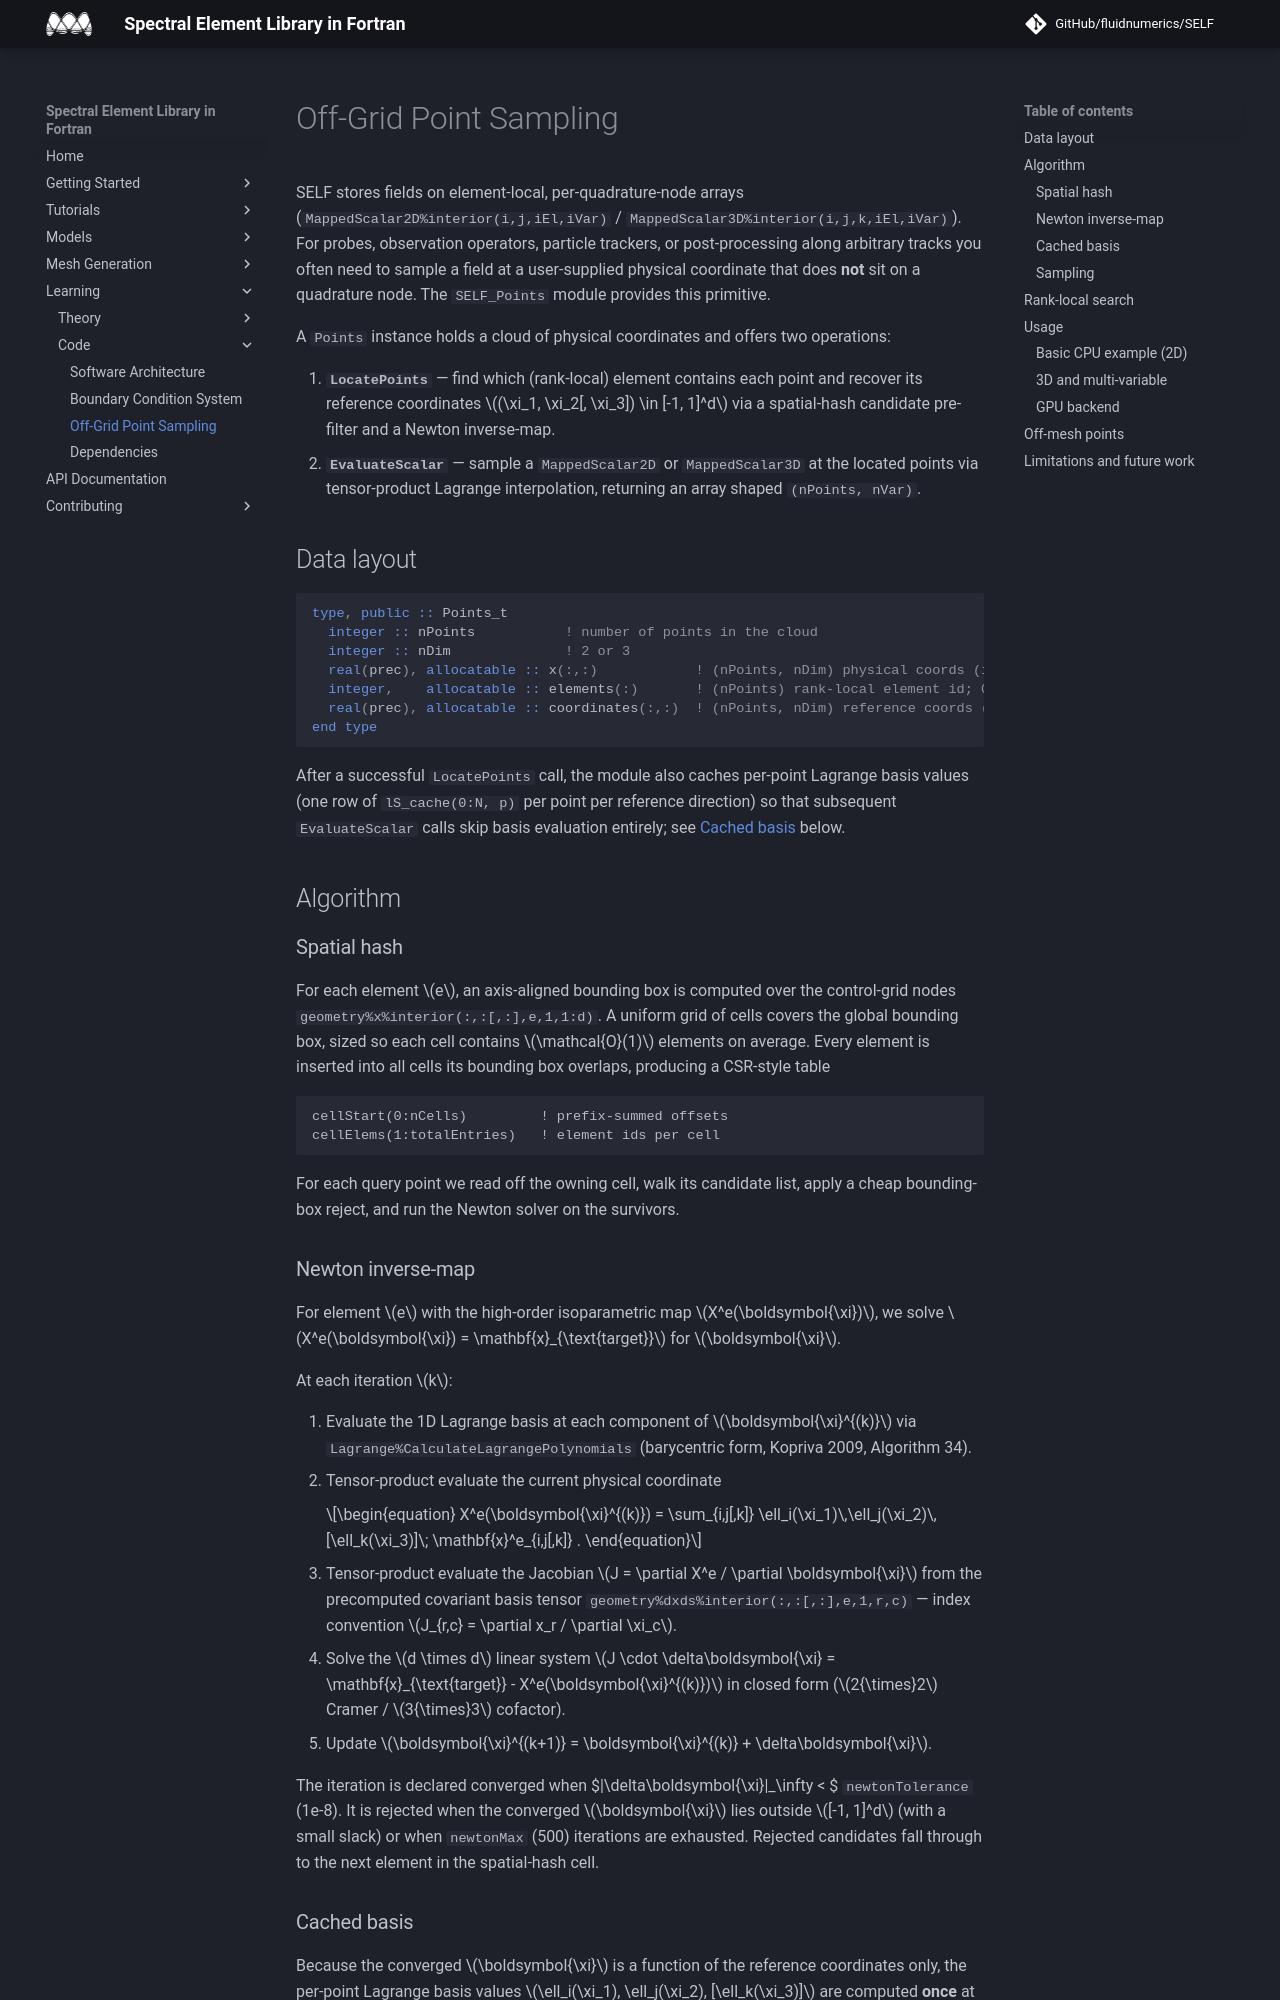

repository: FluidNumerics/SELF · page: Learning/PointSampling/index.html · generator: jekyll

# Off-Grid Point Sampling

SELF stores fields on element-local, per-quadrature-node arrays
(`MappedScalar2D%interior(i,j,iEl,iVar)` /
`MappedScalar3D%interior(i,j,k,iEl,iVar)`). For probes, observation
operators, particle trackers, or post-processing along arbitrary tracks
you often need to sample a field at a user-supplied physical
coordinate that does **not** sit on a quadrature node. The
`SELF_Points` module provides this primitive.

A `Points` instance holds a cloud of physical coordinates and offers
two operations:

1. **`LocatePoints`** — find which (rank-local) element contains each
   point and recover its reference coordinates
   $(\xi_1, \xi_2[, \xi_3]) \in [-1, 1]^d$ via a spatial-hash candidate
   pre-filter and a Newton inverse-map.
2. **`EvaluateScalar`** — sample a `MappedScalar2D` or `MappedScalar3D`
   at the located points via tensor-product Lagrange interpolation,
   returning an array shaped `(nPoints, nVar)`.

## Data layout

```fortran
type, public :: Points_t
  integer :: nPoints           ! number of points in the cloud
  integer :: nDim              ! 2 or 3
  real(prec), allocatable :: x(:,:)            ! (nPoints, nDim) physical coords (input)
  integer,    allocatable :: elements(:)       ! (nPoints) rank-local element id; 0 = not found
  real(prec), allocatable :: coordinates(:,:)  ! (nPoints, nDim) reference coords (s,t[,u])
end type
```

After a successful `LocatePoints` call, the module also caches per-point
Lagrange basis values (one row of `lS_cache(0:N, p)` per point per
reference direction) so that subsequent `EvaluateScalar` calls skip
basis evaluation entirely; see [Cached basis](#cached-basis) below.

## Algorithm

### Spatial hash

For each element $e$, an axis-aligned bounding box is computed over the
control-grid nodes `geometry%x%interior(:,:[,:],e,1,1:d)`. A uniform
grid of cells covers the global bounding box, sized so each cell
contains $\mathcal{O}(1)$ elements on average. Every element is
inserted into all cells its bounding box overlaps, producing a
CSR-style table

```text
cellStart(0:nCells)         ! prefix-summed offsets
cellElems(1:totalEntries)   ! element ids per cell
```

For each query point we read off the owning cell, walk its candidate
list, apply a cheap bounding-box reject, and run the Newton solver on
the survivors.
